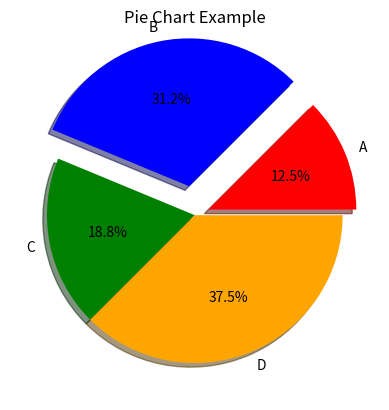

The matplotlib source for this figure:
import matplotlib.pyplot as plt

# Sample data
categories = ['A', 'B', 'C', 'D']
values = [10, 25, 15, 30]

plt.pie(values, labels=categories, autopct='%1.1f%%', colors=['red', 'blue', 'green', 'orange'], explode=(0.1, 0.2, 0, 0), shadow=True)
# startangle=140, explode=(0.1, 0, 0, 0), shadow=True
plt.title("Pie Chart Example")
# plt.axis('equal')  # Equal aspect ratio ensures that pie chart is circular.
plt.show()
